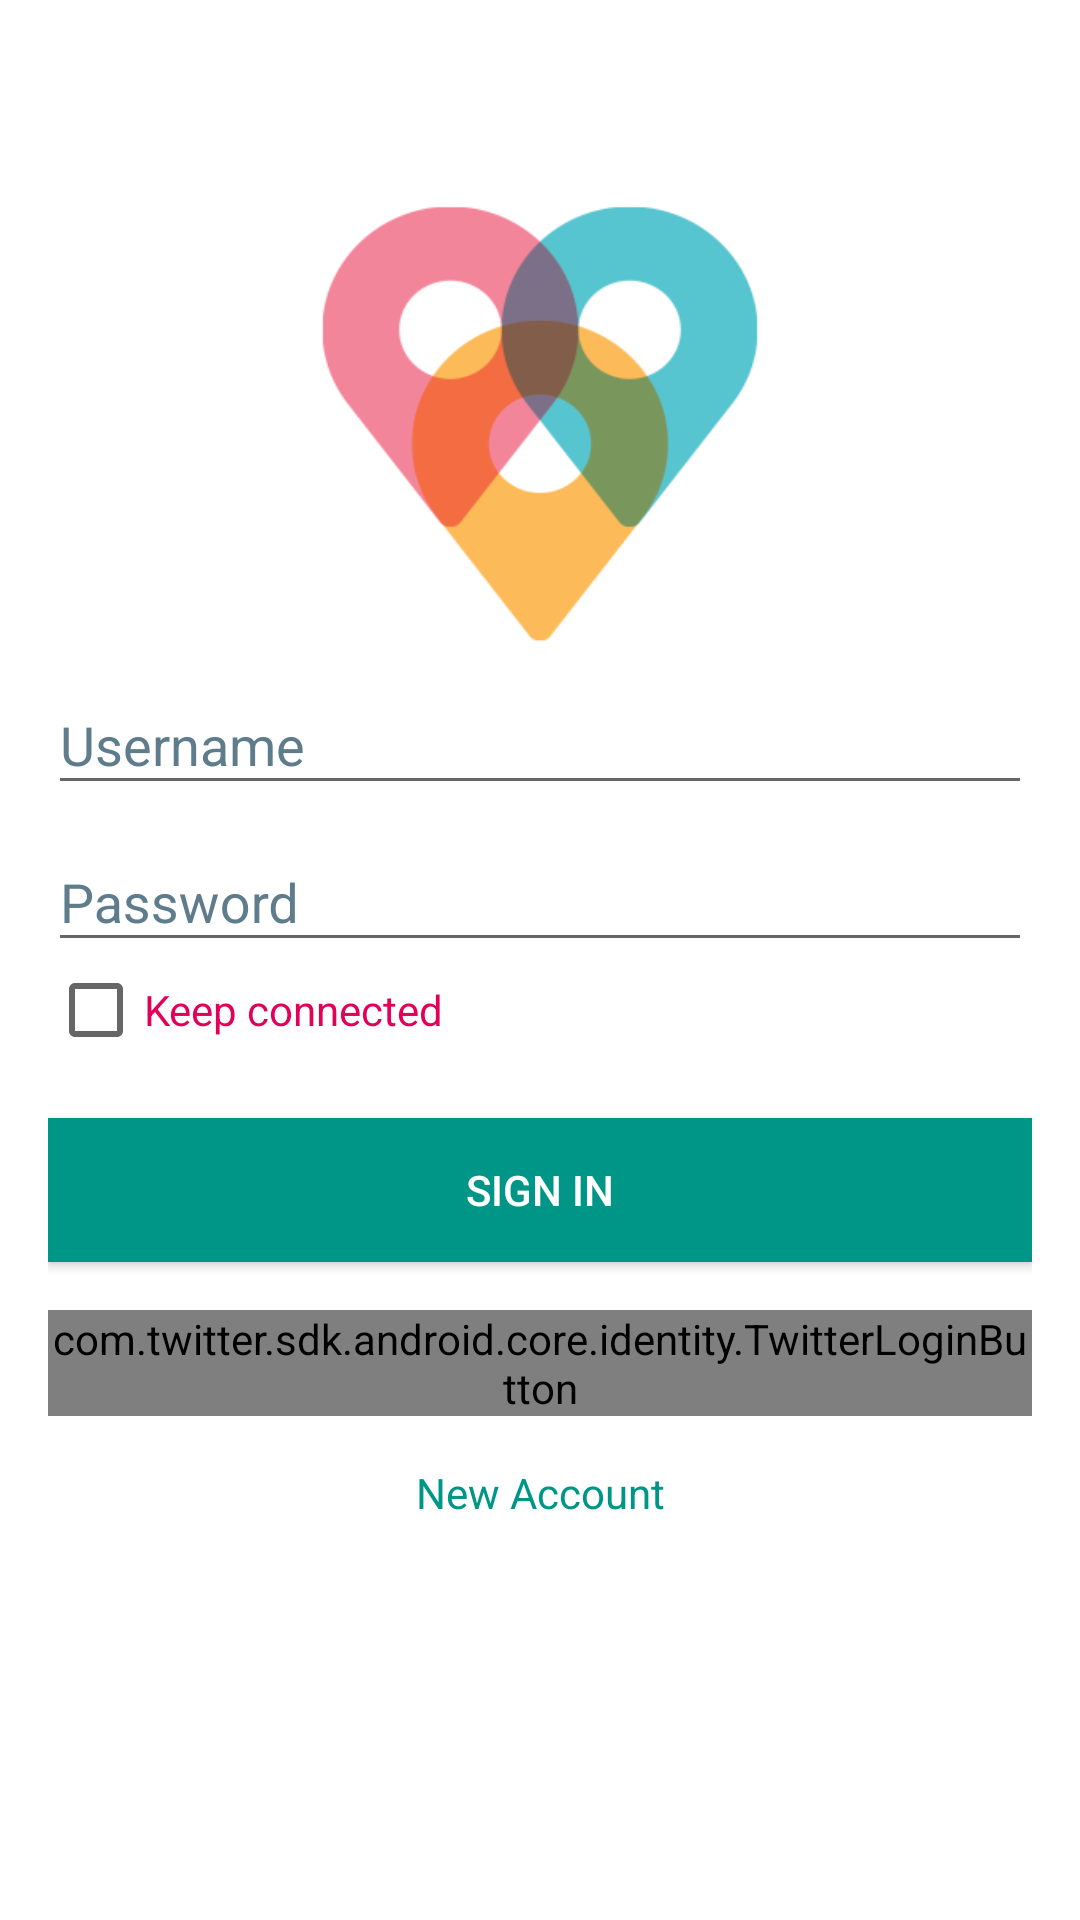

The Android layout XML behind this screen, and the referenced resources:
<!-- AndroidManifest.xml: activity theme AppTheme.NoActionBar -->
<!-- res/layout/activity_login.xml -->
<?xml version="1.0" encoding="utf-8"?>
<LinearLayout xmlns:android="http://schemas.android.com/apk/res/android"
    xmlns:tools="http://schemas.android.com/tools"
    android:id="@+id/activity_login"
    android:layout_width="match_parent"
    android:layout_height="match_parent"
    android:paddingBottom="@dimen/activity_vertical_margin"
    android:paddingLeft="@dimen/activity_horizontal_margin"
    android:paddingRight="@dimen/activity_horizontal_margin"
    android:paddingTop="@dimen/activity_vertical_margin"
    android:orientation="vertical"
    android:background="@color/white"
    tools:context="com.projeto.patyalves.projeto.LoginActivity">

    <ImageView
        android:src="@drawable/logo"
        android:layout_width="@dimen/logo_width"
        android:layout_height="@dimen/logo_height"
        android:layout_marginTop="50dp"
        android:scaleType="fitXY"
        android:layout_gravity="center"
        />

    <android.support.design.widget.TextInputLayout
        android:id="@+id/tilLogin"
        android:layout_width="match_parent"
        android:layout_height="wrap_content"
        android:textColorHint="@color/blue_grey">

        <EditText
            android:layout_width="match_parent"
            android:layout_height="wrap_content"
            android:hint="@string/hint_login"
            android:textColor="@color/teal"/>
    </android.support.design.widget.TextInputLayout>

    <android.support.design.widget.TextInputLayout
        android:id="@+id/tilSenha"
        android:layout_width="match_parent"
        android:layout_height="wrap_content"
        android:textColorHint="@color/blue_grey">

        <EditText
            android:layout_width="match_parent"
            android:layout_height="wrap_content"
            android:hint="@string/hint_password"
            android:inputType="textPassword"
            android:textColor="@color/teal"/>
    </android.support.design.widget.TextInputLayout>

    <CheckBox
        android:layout_width="match_parent"
        android:layout_height="wrap_content"
        android:text="@string/keep_sign"
        android:textColor="@color/colorAccent"
        android:id="@+id/cbKeep"/>


    <Button
        android:id="@+id/btnLogin"
        android:layout_width="match_parent"
        android:layout_height="wrap_content"
        android:text="@string/login"
        android:layout_marginTop="20dp"
        android:background="@color/teal"
        android:textColor="@color/white"
        android:layout_marginBottom="@dimen/fab_margin"
        android:onClick="doLogin"/>

    <com.twitter.sdk.android.core.identity.TwitterLoginButton
        android:id="@+id/login_button"
        android:layout_width="match_parent"
        android:layout_height="wrap_content"
        android:clickable="true" />


    

    <TextView
        android:id="@+id/tvNewUser"
        android:paddingTop="@dimen/fab_margin"
        android:layout_width="match_parent"
        android:layout_height="wrap_content"
        android:text="@string/new_account"
        android:textColor="@color/teal"
        android:onClick="newUser"
        android:textAlignment="center"
        />



</LinearLayout>
<!-- resources referenced by this layout -->
<resources>
  <color name="blue_grey">#5E7C8B</color>
  <color name="colorAccent">#e30059</color>
  <color name="teal">#009687</color>
  <color name="white">#ffffff</color>
  <dimen name="activity_horizontal_margin">16dp</dimen>
  <dimen name="activity_vertical_margin">16dp</dimen>
  <dimen name="fab_margin">16dp</dimen>
  <dimen name="logo_height">150dp</dimen>
  <dimen name="logo_width">150dp</dimen>
  <!-- drawable logo: png bitmap (drawable, 18468 bytes) -->
  <string name="hint_login">Username</string>
  <string name="hint_password">Password</string>
  <string name="keep_sign">Keep connected</string>
  <string name="login">Sign in</string>
  <string name="new_account">New Account</string>
  <style name="AppTheme.NoActionBar">
              <item name="windowActionBar">false</item>
              <item name="windowNoTitle">true</item>
              <item name="android:windowDrawsSystemBarBackgrounds">true</item>
              <item name="android:statusBarColor">@android:color/transparent</item>
          </style>
</resources>
